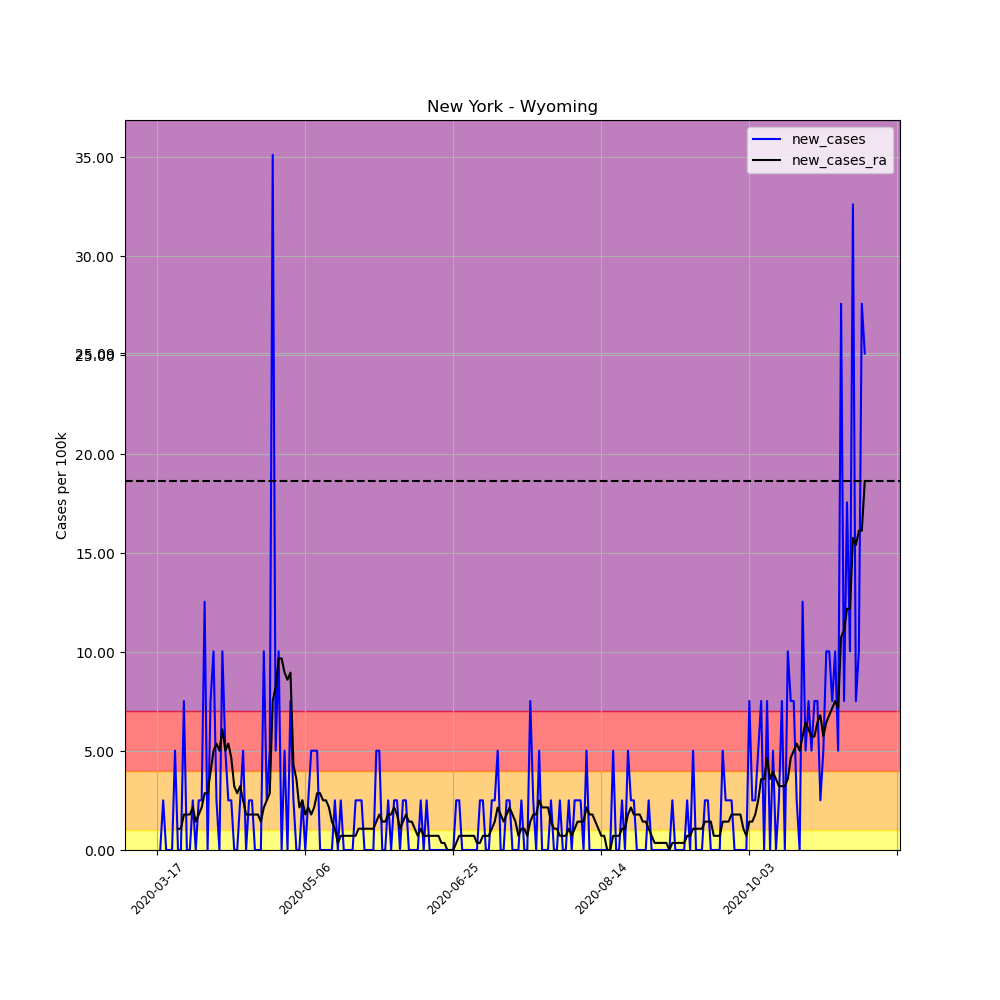

Source data for this figure (header and first rows):
, date, county, state, fips, cases, deaths, COUNTY, STNAME, CTYNAME, POPESTIMATE2019, per_100k, per_100k_ra, new_cases, new_cases_ra
125321, 2020-03-17, Wyoming, New York, 36121, 1, 0, 121, New York, Wyoming, 39859, 2.509, , , 
125322, 2020-03-18, Wyoming, New York, 36121, 1, 0, 121, New York, Wyoming, 39859, 2.509, , 0.0, 
125323, 2020-03-19, Wyoming, New York, 36121, 2, 0, 121, New York, Wyoming, 39859, 5.018, , 2.509, 
125324, 2020-03-20, Wyoming, New York, 36121, 2, 0, 121, New York, Wyoming, 39859, 5.018, , 0.0, 
125325, 2020-03-21, Wyoming, New York, 36121, 2, 0, 121, New York, Wyoming, 39859, 5.018, , 0.0, 
125326, 2020-03-22, Wyoming, New York, 36121, 2, 0, 121, New York, Wyoming, 39859, 5.018, , 0.0, 
125327, 2020-03-23, Wyoming, New York, 36121, 4, 0, 121, New York, Wyoming, 39859, 10.04, 5.018, 5.018, 
125328, 2020-03-24, Wyoming, New York, 36121, 4, 0, 121, New York, Wyoming, 39859, 10.04, 6.093, 0.0, 1.075
125329, 2020-03-25, Wyoming, New York, 36121, 4, 0, 121, New York, Wyoming, 39859, 10.04, 7.168, 0.0, 1.075
125330, 2020-03-26, Wyoming, New York, 36121, 7, 0, 121, New York, Wyoming, 39859, 17.56, 8.96, 7.527, 1.792
125331, 2020-03-27, Wyoming, New York, 36121, 7, 0, 121, New York, Wyoming, 39859, 17.56, 10.75, 0.0, 1.792
125332, 2020-03-28, Wyoming, New York, 36121, 7, 0, 121, New York, Wyoming, 39859, 17.56, 12.54, 0.0, 1.792
125333, 2020-03-29, Wyoming, New York, 36121, 8, 0, 121, New York, Wyoming, 39859, 20.07, 14.69, 2.509, 2.15
125334, 2020-03-30, Wyoming, New York, 36121, 8, 0, 121, New York, Wyoming, 39859, 20.07, 16.13, 0.0, 1.434
125335, 2020-03-31, Wyoming, New York, 36121, 9, 1, 121, New York, Wyoming, 39859, 22.58, 17.92, 2.509, 1.792
125336, 2020-04-01, Wyoming, New York, 36121, 10, 1, 121, New York, Wyoming, 39859, 25.09, 20.07, 2.509, 2.15
125337, 2020-04-02, Wyoming, New York, 36121, 15, 1, 121, New York, Wyoming, 39859, 37.63, 22.94, 12.54, 2.867
125338, 2020-04-03, Wyoming, New York, 36121, 15, 1, 121, New York, Wyoming, 39859, 37.63, 25.81, 0.0, 2.867
125339, 2020-04-04, Wyoming, New York, 36121, 18, 1, 121, New York, Wyoming, 39859, 45.16, 29.75, 7.527, 3.942
125340, 2020-04-05, Wyoming, New York, 36121, 22, 1, 121, New York, Wyoming, 39859, 55.19, 34.77, 10.04, 5.018
125341, 2020-04-06, Wyoming, New York, 36121, 23, 1, 121, New York, Wyoming, 39859, 57.7, 40.14, 2.509, 5.376
125342, 2020-04-07, Wyoming, New York, 36121, 23, 1, 121, New York, Wyoming, 39859, 57.7, 45.16, 0.0, 5.018
125343, 2020-04-08, Wyoming, New York, 36121, 27, 0, 121, New York, Wyoming, 39859, 67.74, 51.25, 10.04, 6.093
125344, 2020-04-09, Wyoming, New York, 36121, 29, 0, 121, New York, Wyoming, 39859, 72.76, 56.27, 5.018, 5.018
125345, 2020-04-10, Wyoming, New York, 36121, 30, 0, 121, New York, Wyoming, 39859, 75.27, 61.65, 2.509, 5.376
125346, 2020-04-11, Wyoming, New York, 36121, 31, 0, 121, New York, Wyoming, 39859, 77.77, 66.31, 2.509, 4.659
125347, 2020-04-12, Wyoming, New York, 36121, 31, 0, 121, New York, Wyoming, 39859, 77.77, 69.53, 0.0, 3.226
125348, 2020-04-13, Wyoming, New York, 36121, 31, 3, 121, New York, Wyoming, 39859, 77.77, 72.4, 0.0, 2.867
125349, 2020-04-14, Wyoming, New York, 36121, 32, 3, 121, New York, Wyoming, 39859, 80.28, 75.62, 2.509, 3.226
125350, 2020-04-15, Wyoming, New York, 36121, 34, 3, 121, New York, Wyoming, 39859, 85.3, 78.13, 5.018, 2.509
125351, 2020-04-16, Wyoming, New York, 36121, 34, 3, 121, New York, Wyoming, 39859, 85.3, 79.92, 0.0, 1.792
125352, 2020-04-17, Wyoming, New York, 36121, 35, 3, 121, New York, Wyoming, 39859, 87.81, 81.72, 2.509, 1.792
125353, 2020-04-18, Wyoming, New York, 36121, 36, 3, 121, New York, Wyoming, 39859, 90.32, 83.51, 2.509, 1.792
125354, 2020-04-19, Wyoming, New York, 36121, 36, 3, 121, New York, Wyoming, 39859, 90.32, 85.3, 0.0, 1.792
125355, 2020-04-20, Wyoming, New York, 36121, 36, 3, 121, New York, Wyoming, 39859, 90.32, 87.09, 0.0, 1.792
125356, 2020-04-21, Wyoming, New York, 36121, 36, 3, 121, New York, Wyoming, 39859, 90.32, 88.53, 0.0, 1.434
125357, 2020-04-22, Wyoming, New York, 36121, 40, 3, 121, New York, Wyoming, 39859, 100.4, 90.68, 10.04, 2.15
125358, 2020-04-23, Wyoming, New York, 36121, 41, 3, 121, New York, Wyoming, 39859, 102.9, 93.19, 2.509, 2.509
125359, 2020-04-24, Wyoming, New York, 36121, 43, 3, 121, New York, Wyoming, 39859, 107.9, 96.05, 5.018, 2.867
125360, 2020-04-25, Wyoming, New York, 36121, 57, 3, 121, New York, Wyoming, 39859, 143, 103.6, 35.12, 7.527
125361, 2020-04-26, Wyoming, New York, 36121, 59, 3, 121, New York, Wyoming, 39859, 148, 111.8, 5.018, 8.243
125362, 2020-04-27, Wyoming, New York, 36121, 63, 3, 121, New York, Wyoming, 39859, 158.1, 121.5, 10.04, 9.677
125363, 2020-04-28, Wyoming, New York, 36121, 63, 3, 121, New York, Wyoming, 39859, 158.1, 131.2, 0.0, 9.677
125364, 2020-04-29, Wyoming, New York, 36121, 65, 3, 121, New York, Wyoming, 39859, 163.1, 140.1, 5.018, 8.96
125365, 2020-04-30, Wyoming, New York, 36121, 65, 3, 121, New York, Wyoming, 39859, 163.1, 148.7, 0.0, 8.602
125366, 2020-05-01, Wyoming, New York, 36121, 68, 3, 121, New York, Wyoming, 39859, 170.6, 157.7, 7.527, 8.96
125367, 2020-05-02, Wyoming, New York, 36121, 69, 3, 121, New York, Wyoming, 39859, 173.1, 162, 2.509, 4.301
125368, 2020-05-03, Wyoming, New York, 36121, 69, 3, 121, New York, Wyoming, 39859, 173.1, 165.6, 0.0, 3.584
125369, 2020-05-04, Wyoming, New York, 36121, 69, 3, 121, New York, Wyoming, 39859, 173.1, 167.7, 0.0, 2.15
125370, 2020-05-05, Wyoming, New York, 36121, 70, 3, 121, New York, Wyoming, 39859, 175.6, 170.2, 2.509, 2.509
125371, 2020-05-06, Wyoming, New York, 36121, 70, 3, 121, New York, Wyoming, 39859, 175.6, 172, 0.0, 1.792
125372, 2020-05-07, Wyoming, New York, 36121, 71, 3, 121, New York, Wyoming, 39859, 178.1, 174.2, 2.509, 2.15
125373, 2020-05-08, Wyoming, New York, 36121, 73, 3, 121, New York, Wyoming, 39859, 183.1, 176, 5.018, 1.792
125374, 2020-05-09, Wyoming, New York, 36121, 75, 3, 121, New York, Wyoming, 39859, 188.2, 178.1, 5.018, 2.15
125375, 2020-05-10, Wyoming, New York, 36121, 77, 3, 121, New York, Wyoming, 39859, 193.2, 181, 5.018, 2.867
125376, 2020-05-11, Wyoming, New York, 36121, 77, 3, 121, New York, Wyoming, 39859, 193.2, 183.9, 0.0, 2.867
125377, 2020-05-12, Wyoming, New York, 36121, 77, 3, 121, New York, Wyoming, 39859, 193.2, 186.4, 0.0, 2.509
125378, 2020-05-13, Wyoming, New York, 36121, 77, 3, 121, New York, Wyoming, 39859, 193.2, 188.9, 0.0, 2.509
125379, 2020-05-14, Wyoming, New York, 36121, 77, 3, 121, New York, Wyoming, 39859, 193.2, 191, 0.0, 2.15
125380, 2020-05-15, Wyoming, New York, 36121, 77, 3, 121, New York, Wyoming, 39859, 193.2, 192.5, 0.0, 1.434
... 180 more rows
